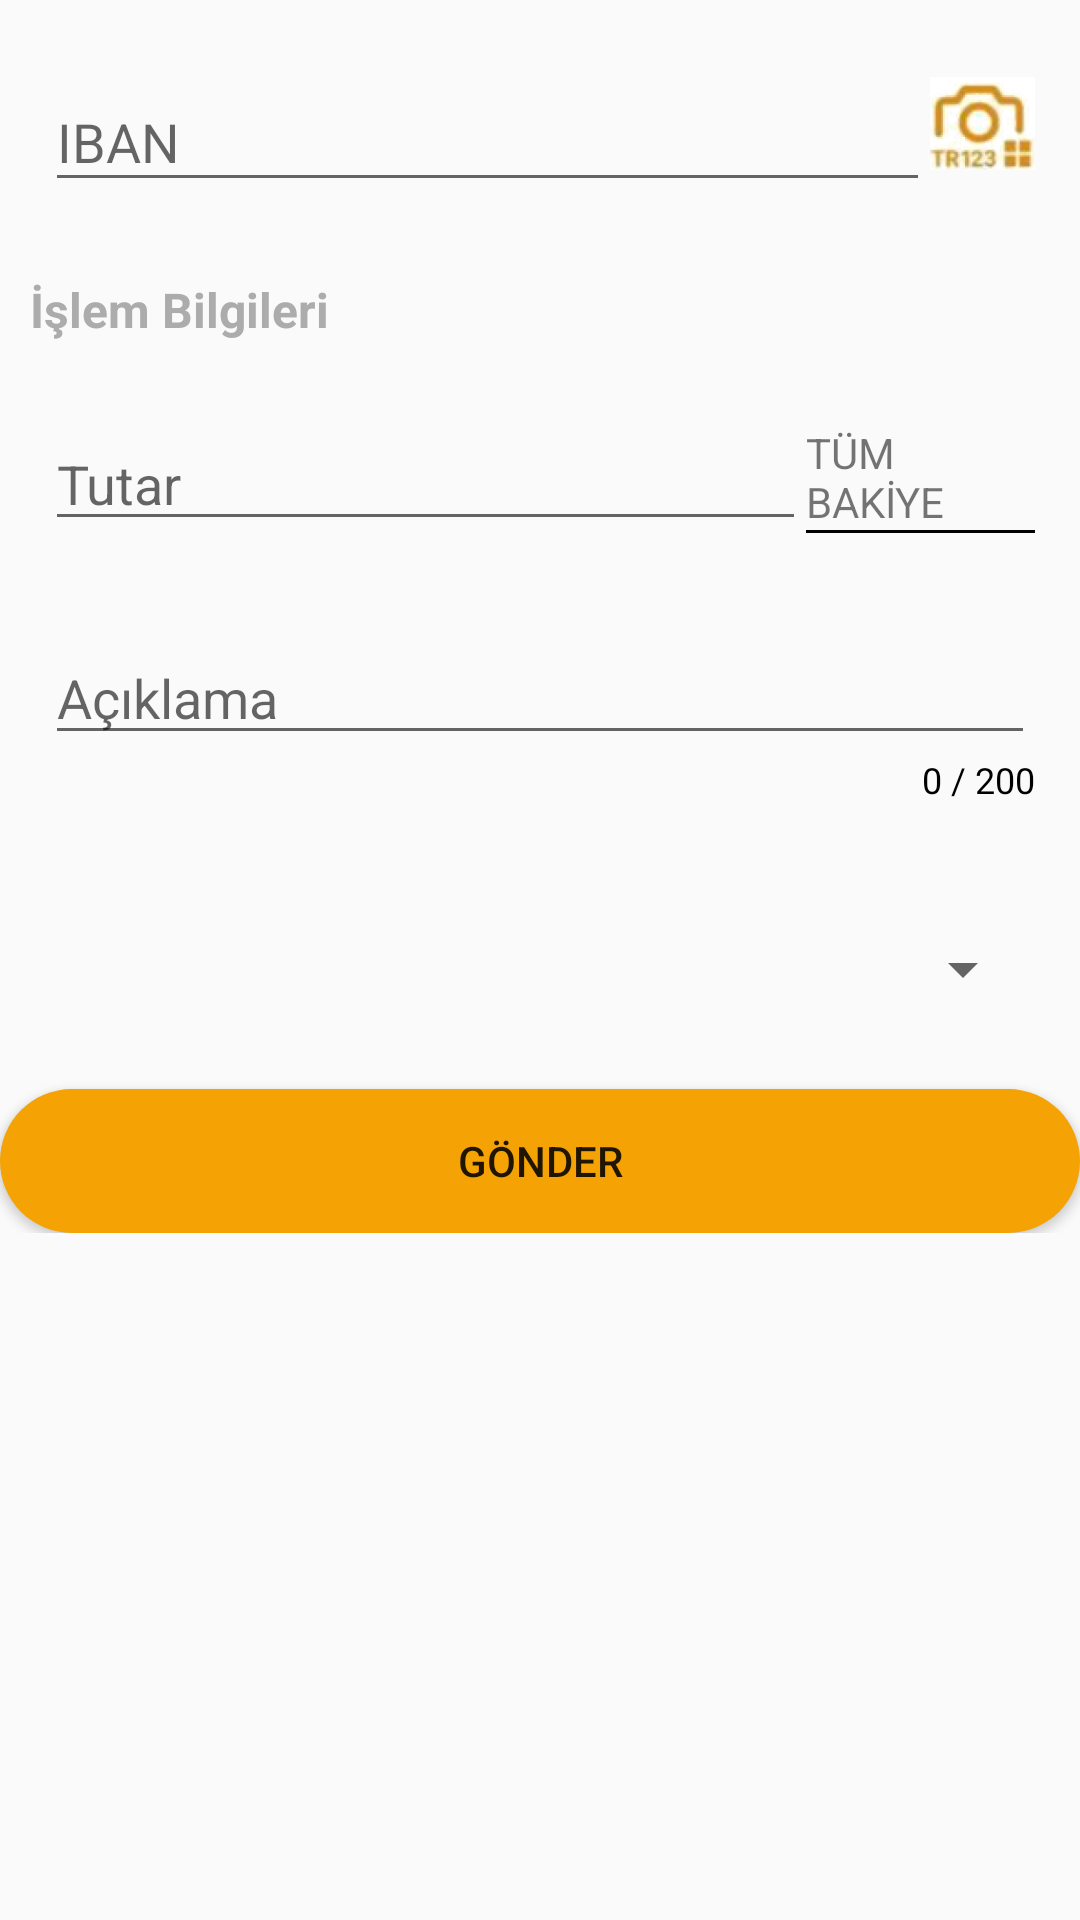

Write the Android layout XML for this screen, with the resource values it uses.
<!-- AndroidManifest.xml: application theme Theme.BankaApp -->
<!-- res/layout/fragment_payinbills_iban.xml -->
<?xml version="1.0" encoding="utf-8"?>
<LinearLayout xmlns:android="http://schemas.android.com/apk/res/android"
    xmlns:tools="http://schemas.android.com/tools"
    android:layout_width="match_parent"
    android:layout_height="match_parent"
    android:orientation="vertical"
    tools:context=".Views.PayinBillsIban.PayinBillsIbanFragment">

    <ScrollView
        android:layout_width="match_parent"
        android:layout_height="match_parent">

        <LinearLayout
            android:layout_width="match_parent"
            android:layout_height="match_parent"
            android:orientation="vertical">

            <LinearLayout
                android:layout_width="match_parent"
                android:layout_height="wrap_content"
                android:layout_margin="15dp"
                android:gravity="center"
                android:orientation="horizontal">

                <LinearLayout
                    android:layout_width="0dp"
                    android:layout_height="wrap_content"
                    android:layout_weight="100">

                    <com.google.android.material.textfield.TextInputLayout
                        android:layout_width="match_parent"
                        android:layout_height="wrap_content">

                        <EditText
                            android:id="@+id/ibanTextView"
                            android:layout_width="match_parent"
                            android:layout_height="wrap_content"
                            android:hint="IBAN"
                            android:lines="1"
                            android:maxLength="26"
                            android:textColor="#A3A3A3" />
                    </com.google.android.material.textfield.TextInputLayout>
                </LinearLayout>

                <ImageView
                    android:layout_width="35dp"
                    android:layout_height="35dp"
                    android:src="@drawable/photo" />
            </LinearLayout>

            <TextView
                android:layout_width="match_parent"
                android:layout_height="wrap_content"
                android:layout_margin="10dp"
                android:text="İşlem Bilgileri"
                android:textColor="#ACACAC"
                android:textSize="16sp"
                android:textStyle="bold" />

            <LinearLayout
                android:layout_width="match_parent"
                android:layout_height="wrap_content"
                android:layout_margin="15dp"
                android:gravity="center"
                android:orientation="horizontal">

                <EditText
                    android:id="@+id/ammountTextView"
                    android:layout_width="0dp"
                    android:layout_height="wrap_content"
                    android:layout_weight="100"
                    android:hint="Tutar"
                    android:inputType="numberDecimal"
                    android:lines="1"
                    android:textColor="#A3A3A3" />

                <LinearLayout
                    android:layout_width="0dp"
                    android:layout_height="wrap_content"
                    android:layout_weight="30"
                    android:id="@+id/allBalanceTextView"
                    android:orientation="vertical">

                    <TextView
                        android:layout_width="wrap_content"
                        android:layout_height="wrap_content"

                        android:text="TÜM BAKİYE" />

                    <View
                        android:layout_width="wrap_content"
                        android:layout_height="1dp"
                        android:background="#000000" />
                </LinearLayout>
            </LinearLayout>

            <LinearLayout
                android:layout_width="match_parent"
                android:layout_height="wrap_content"
                android:layout_margin="15dp"
                android:orientation="vertical">


                <EditText
                    android:id="@+id/descriptionTextView"
                    android:layout_width="match_parent"
                    android:layout_height="wrap_content"
                    android:hint="Açıklama"
                    android:maxLength="200"
                    android:maxLines="5"
                    android:textColor="#A3A3A3" />

                <TextView
                    android:layout_width="wrap_content"
                    android:layout_height="wrap_content"
                    android:layout_gravity="right"
                    android:text="0 / 200"

                    android:id="@+id/descriptionLenghtTextView"
                    android:textColor="#000000"
                    android:textSize="12sp" />
            </LinearLayout>

            <Spinner
                android:id="@+id/sendTypeSpinner"
                android:layout_width="match_parent"
                android:layout_height="50dp"
                android:layout_margin="15dp"
                android:spinnerMode="dialog" />

            <Button
                android:id="@+id/sendButton"
                android:layout_width="match_parent"
                android:layout_height="wrap_content"
                android:background="@drawable/menu_buton_normal"
                android:text="Gönder" />
        </LinearLayout>
    </ScrollView>
</LinearLayout>
<!-- resources referenced by this layout -->
<resources>
  <!-- drawable menu_buton_normal (drawable) -->
  <?xml version="1.0" encoding="utf-8"?>
  
  <shape xmlns:android="http://schemas.android.com/apk/res/android">
  
      <solid android:color="#F4A204" />
  
      <corners android:radius="30dp" />
  
  
  
  </shape>
  <!-- drawable photo: png bitmap (drawable, 20324 bytes) -->
  <style name="Theme.BankaApp" parent="Base.Theme.BankaApp" />
  <style name="Base.Theme.BankaApp" parent="Theme.AppCompat.DayNight.DarkActionBar">
          
          
          <item name="windowActionBar">false</item>
          <item name="windowNoTitle">true</item>
      </style>
</resources>
